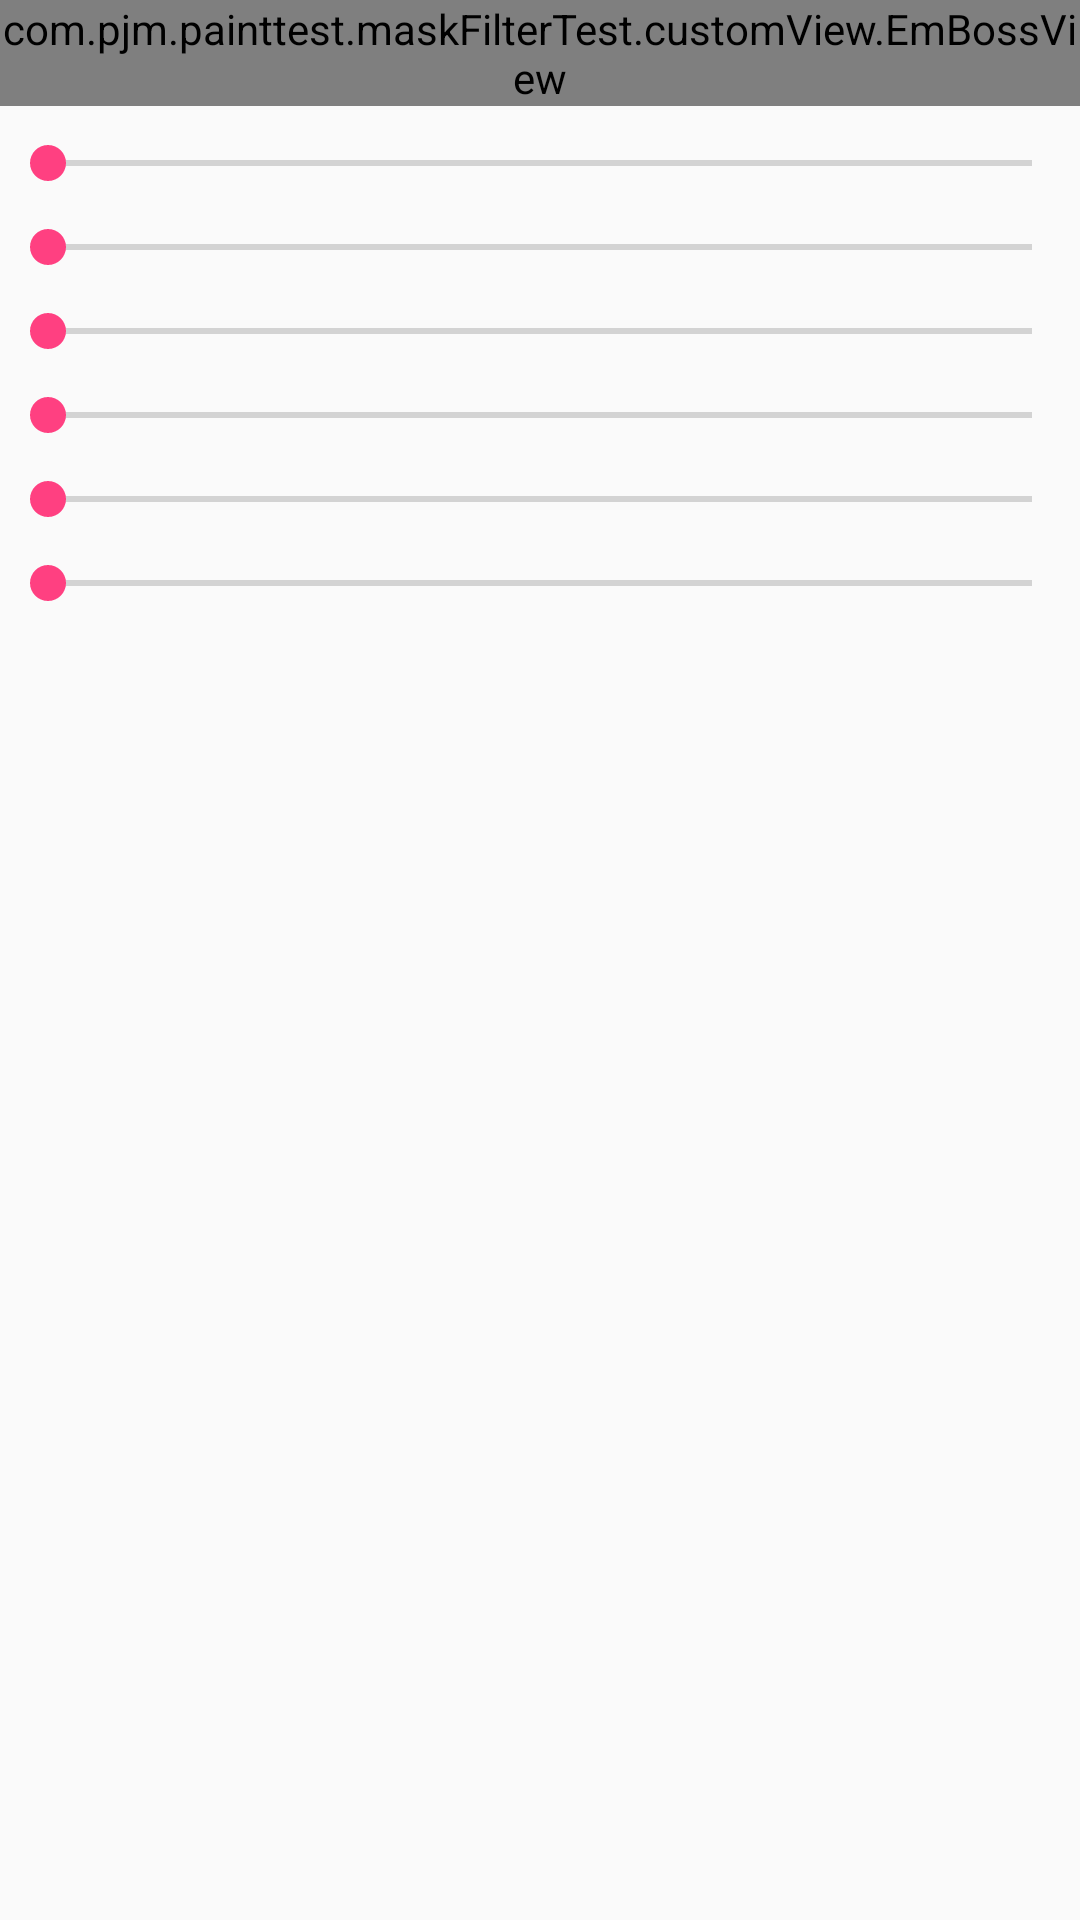

Here is an Android app screen rendered from its layout file. Give the layout XML and the strings, colors and styles it references.
<!-- AndroidManifest.xml: application theme AppTheme -->
<!-- res/layout/activity_emboss_mask_test.xml -->
<?xml version="1.0" encoding="utf-8"?>
<LinearLayout xmlns:android="http://schemas.android.com/apk/res/android"
    android:layout_width="match_parent"
    android:layout_height="match_parent"
    android:orientation="vertical">

    <com.pjm.painttest.maskFilterTest.customView.EmBossView
        android:id="@+id/emBossView"
        android:layout_width="wrap_content"
        android:layout_height="wrap_content" />

    <SeekBar
        android:id="@+id/sb1"
        android:layout_marginTop="10dp"
        android:layout_width="match_parent"
        android:layout_height="wrap_content"
        android:max="10"/>

    <SeekBar
        android:id="@+id/sb2"
        android:layout_marginTop="10dp"
        android:layout_width="match_parent"
        android:layout_height="wrap_content"
        android:max="10"/>

    <SeekBar
        android:id="@+id/sb3"
        android:layout_marginTop="10dp"
        android:layout_width="match_parent"
        android:layout_height="wrap_content"
        android:max="10"/>

    <SeekBar
        android:id="@+id/sb4"
        android:layout_marginTop="10dp"
        android:layout_width="match_parent"
        android:layout_height="wrap_content"
        android:max="100"/>

    <SeekBar
        android:id="@+id/sb5"
        android:layout_marginTop="10dp"
        android:layout_width="match_parent"
        android:layout_height="wrap_content"
        android:max="300"/>

    <SeekBar
        android:id="@+id/sb6"
        android:layout_marginTop="10dp"
        android:layout_width="match_parent"
        android:layout_height="wrap_content"
        android:max="300"/>

</LinearLayout>
<!-- resources referenced by this layout -->
<resources>
  <style name="AppTheme" parent="Theme.AppCompat.Light.DarkActionBar">
          
          <item name="colorPrimary">@color/colorPrimary</item>
          <item name="colorPrimaryDark">@color/colorPrimaryDark</item>
          <item name="colorAccent">@color/colorAccent</item>
  
          <item name="android:textAllCaps">false</item>
  
      </style>
  <color name="colorPrimary">#3F51B5</color>
  <color name="colorPrimaryDark">#303F9F</color>
  <color name="colorAccent">#FF4081</color>
</resources>
